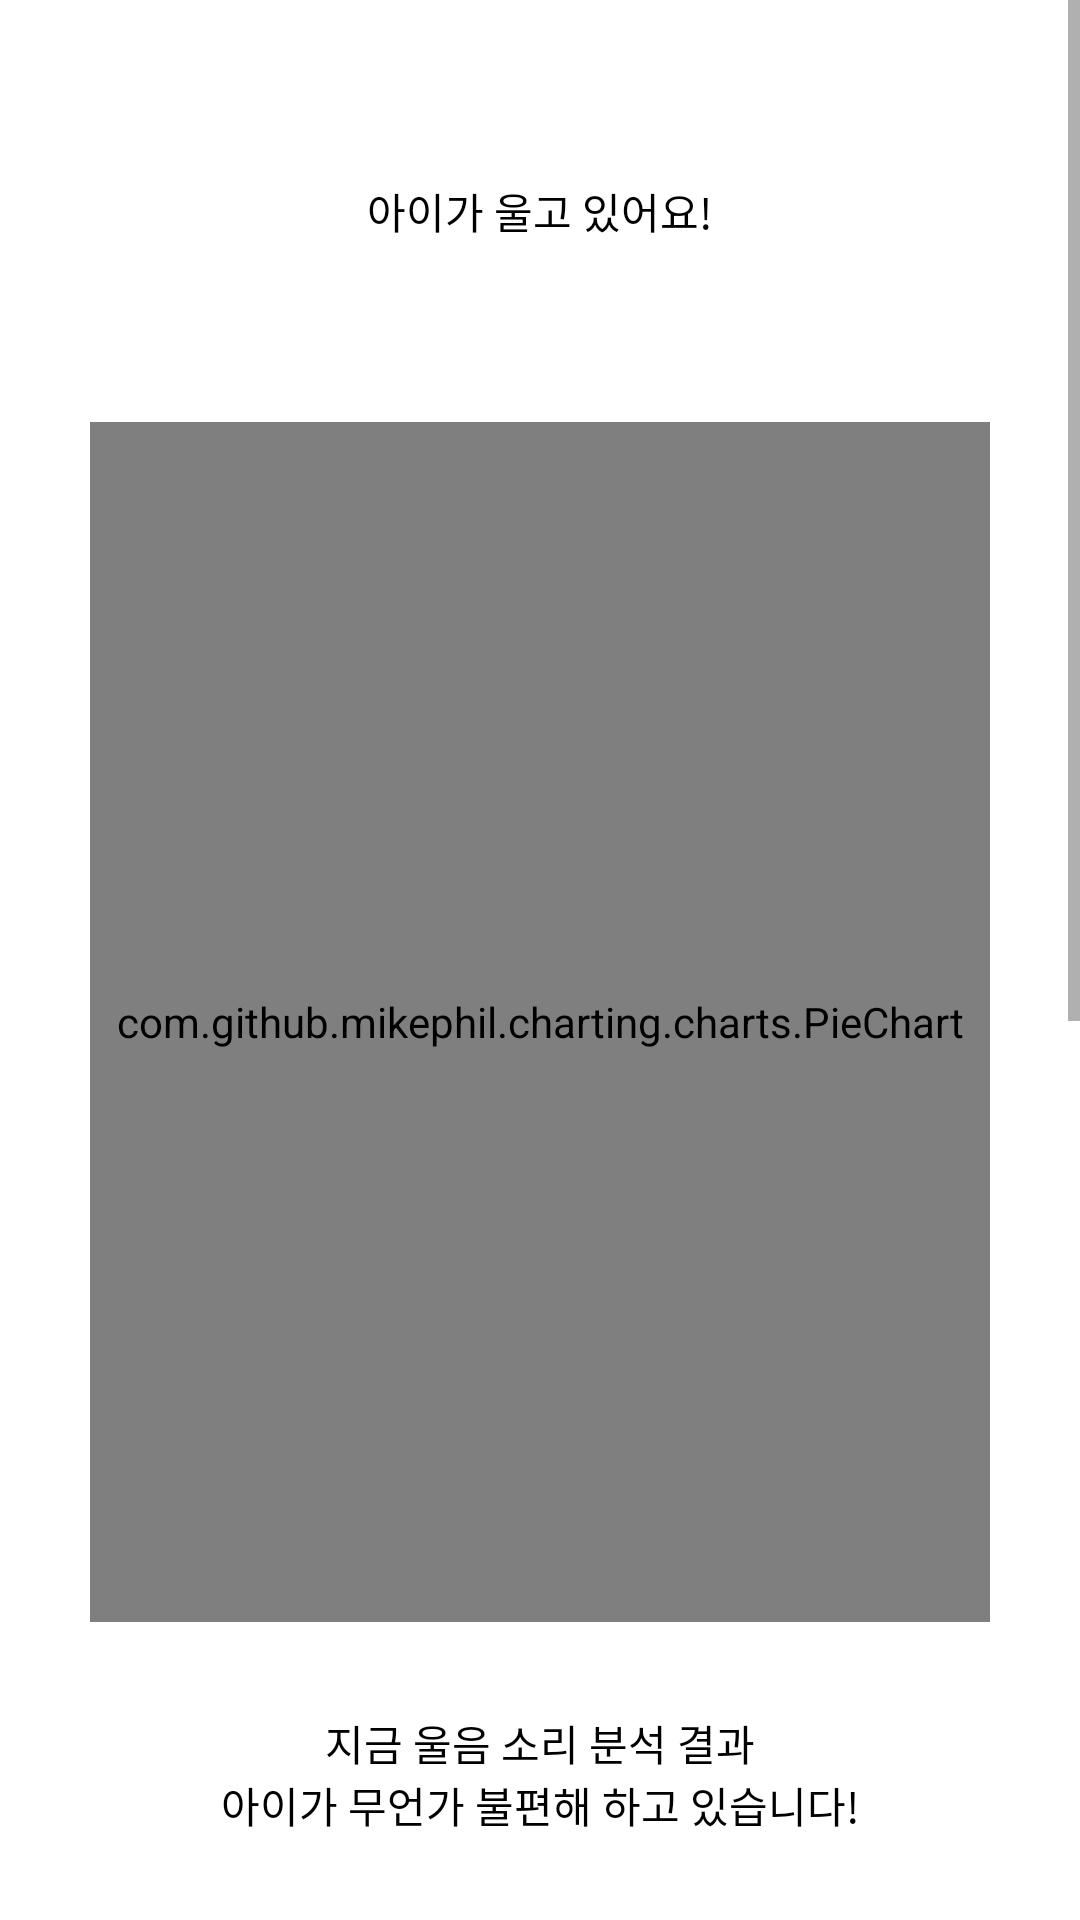

Produce the Android XML layout that renders to this screen, including the resource entries it uses.
<!-- AndroidManifest.xml: application theme Theme.BabySheriff -->
<!-- res/layout/activity_baby_cryanalysis.xml -->
<?xml version="1.0" encoding="utf-8"?>
<LinearLayout xmlns:android="http://schemas.android.com/apk/res/android"
    xmlns:app="http://schemas.android.com/apk/res-auto"
    xmlns:tools="http://schemas.android.com/tools"
    android:layout_width="match_parent"
    android:layout_height="match_parent"
    tools:context=".view.notification.Baby_cryanalysis"
    android:orientation="vertical">

    <ScrollView
        android:layout_width="match_parent"
        android:layout_height="match_parent">

        <LinearLayout
            android:layout_width="match_parent"
            android:layout_height="wrap_content"
            android:layout_margin="30dp"
            android:orientation="vertical">

            <TextView
                android:layout_width="match_parent"
                android:layout_height="wrap_content"
                android:text="아이가 울고 있어요!"
                android:gravity="center"
                android:layout_margin="30dp"
                android:textColor="@color/black"/>

            <com.github.mikephil.charting.charts.PieChart
                android:id="@+id/pieChart"
                android:layout_width="400dp"
                android:layout_height="400dp"
                android:layout_gravity="center"
                android:layout_margin="30dp" />

            <TextView
                android:layout_width="match_parent"
                android:layout_height="match_parent"
                android:text="지금 울음 소리 분석 결과"
                android:gravity="center"
                android:textColor="@color/black"/>

            <TextView
                android:layout_width="match_parent"
                android:layout_height="match_parent"
                android:text="아이가 무언가 불편해 하고 있습니다!"
                android:gravity="center"
                android:textColor="@color/black"/>

            <TextView
                android:layout_width="match_parent"
                android:layout_height="match_parent"
                android:layout_gravity="center"
                android:gravity="center"
                android:layout_margin="30dp"
                android:text="이런 경우 ~를 하면 좋습니다!"
                android:textColor="@color/black"/>

            <TextView
                android:layout_width="match_parent"
                android:layout_height="match_parent"
                android:text="분석결과가 정확한가요?"
                android:gravity="center"
                android:textColor="@color/black"/>

            <TextView
                android:layout_width="match_parent"
                android:layout_height="match_parent"
                android:text="아이가 운 이유에 대하여"
                android:gravity="center"
                android:textColor="@color/black"/>

            <TextView
                android:layout_width="match_parent"
                android:layout_height="match_parent"
                android:text="알려 주신다면 보다 더 정확한 분석을"
                android:gravity="center"
                android:textColor="@color/black"/>

            <TextView
                android:layout_width="match_parent"
                android:layout_height="match_parent"
                android:text="할 수 있습니다!"
                android:gravity="center"
                android:textColor="@color/black"/>

            <LinearLayout
                android:layout_width="260dp"
                android:layout_height="200dp"
                android:background="#97D8D6D6"
                android:layout_gravity="center"
                android:orientation="vertical"
                android:layout_margin="30dp"
                android:gravity="center">

                <LinearLayout
                    android:layout_width="240dp"
                    android:layout_height="80dp"
                    android:background="#00ff0000"
                    android:layout_gravity="center"
                    android:orientation="horizontal">

                    <ImageButton
                        android:id="@+id/btn_Hungry"
                        android:layout_width="80dp"
                        android:layout_height="80dp"
                        android:src="@drawable/hungry"
                        android:padding="0dp"
                        android:scaleType="centerCrop"
                        android:backgroundTint="#00ff0000"/>

                    <ImageButton
                        android:id="@+id/btn_Angry"
                        android:layout_width="80dp"
                        android:layout_height="80dp"
                        android:src="@drawable/angry"
                        android:padding="0dp"
                        android:scaleType="centerCrop"
                        android:backgroundTint="#00ff0000"/>

                    <ImageButton
                        android:id="@+id/btn_Sick"
                        android:layout_width="80dp"
                        android:layout_height="80dp"
                        android:src="@drawable/sick"
                        android:padding="0dp"
                        android:scaleType="centerCrop"
                        android:backgroundTint="#00ff0000"/>

                </LinearLayout>

                <LinearLayout
                    android:layout_width="160dp"
                    android:layout_height="80dp"
                    android:background="#00ff0000"
                    android:layout_gravity="center"
                    android:orientation="horizontal">

                    <ImageButton
                        android:id="@+id/btn_Sleep"
                        android:layout_width="80dp"
                        android:layout_height="80dp"
                        android:src="@drawable/sleep"
                        android:padding="0dp"
                        android:scaleType="centerCrop"
                        android:backgroundTint="#00ff0000"/>

                    <ImageButton
                        android:id="@+id/btn_Thinking"
                        android:layout_width="80dp"
                        android:layout_height="80dp"
                        android:src="@drawable/thinking"
                        android:padding="0dp"
                        android:scaleType="centerCrop"
                        android:backgroundTint="#00ff0000"/>

                </LinearLayout>

            </LinearLayout>

            <Button
                android:id="@+id/btn_cryanalysis_Close"
                android:layout_width="250dp"
                android:layout_height="match_parent"
                android:text="닫기"
                android:gravity="center"
                android:layout_gravity="center"
                android:layout_margin="20dp"
                android:backgroundTint="#BDDA9B"/>

            <LinearLayout
                android:layout_width="160dp"
                android:layout_height="80dp">
            </LinearLayout>


        </LinearLayout>

    </ScrollView>

</LinearLayout>
<!-- resources referenced by this layout -->
<resources>
  <color name="black">#FF000000</color>
  <!-- drawable angry: png bitmap (drawable, 20298 bytes) -->
  <!-- drawable hungry: png bitmap (drawable, 33722 bytes) -->
  <!-- drawable sick: png bitmap (drawable, 22643 bytes) -->
  <!-- drawable sleep: png bitmap (drawable, 20419 bytes) -->
  <!-- drawable thinking: png bitmap (drawable, 21820 bytes) -->
  <style name="Theme.BabySheriff" parent="Theme.MaterialComponents.DayNight.NoActionBar">
          
          <item name="colorPrimary">@color/black</item>
          <item name="colorPrimaryVariant">#ffffff</item>
          <item name="colorOnPrimary">@color/black</item>
          
          <item name="colorSecondary">@color/teal_200</item>
          <item name="colorSecondaryVariant">@color/teal_700</item>
          <item name="colorOnSecondary">@color/black</item>
          
          <item name="android:statusBarColor" tools:targetApi="l">?attr/colorPrimaryVariant</item>
          <item name="android:windowLightStatusBar" tools:targetApi="m">true</item>
          
  
          <item name="windowActionBar">false</item>
          <item name="windowNoTitle">true</item>
      </style>
  <color name="teal_200">#FF03DAC5</color>
  <color name="teal_700">#FF018786</color>
</resources>
